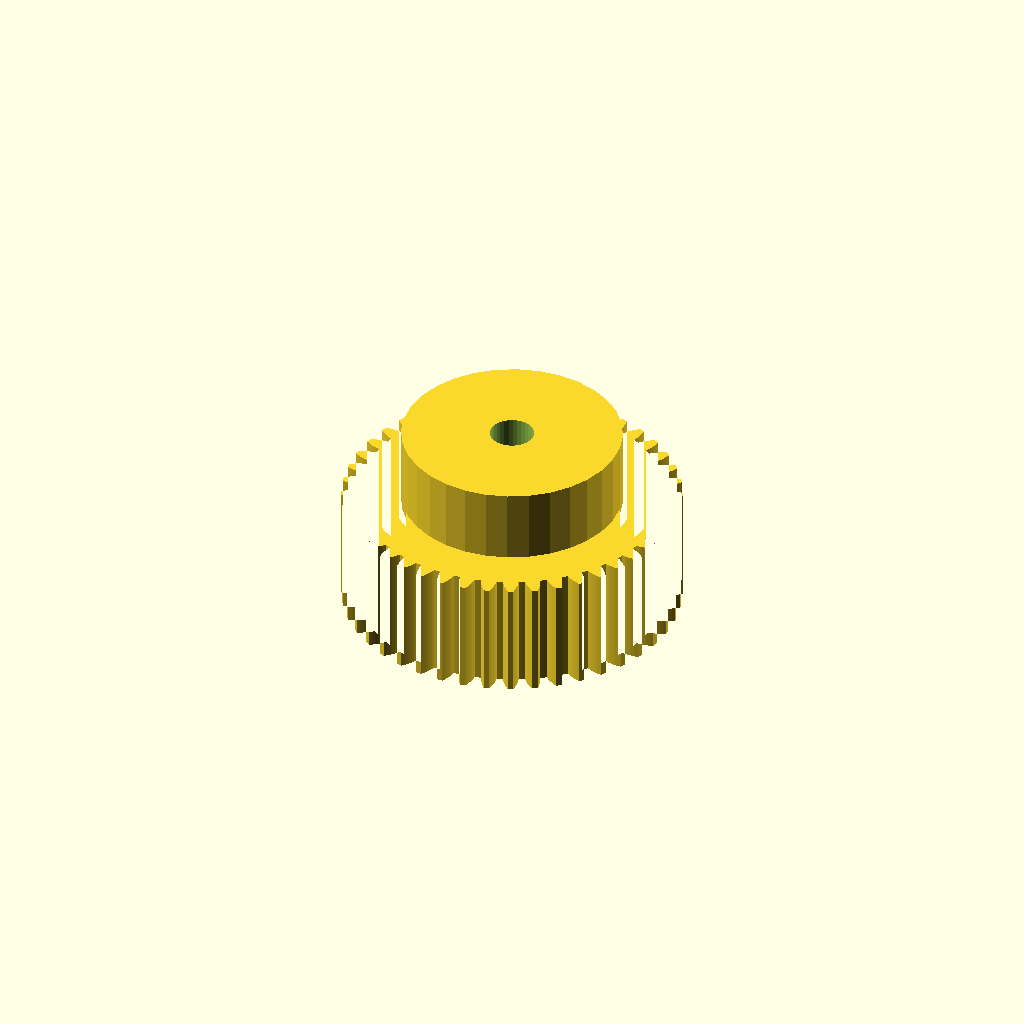
Cell 1: rendered with the file's own defaults.
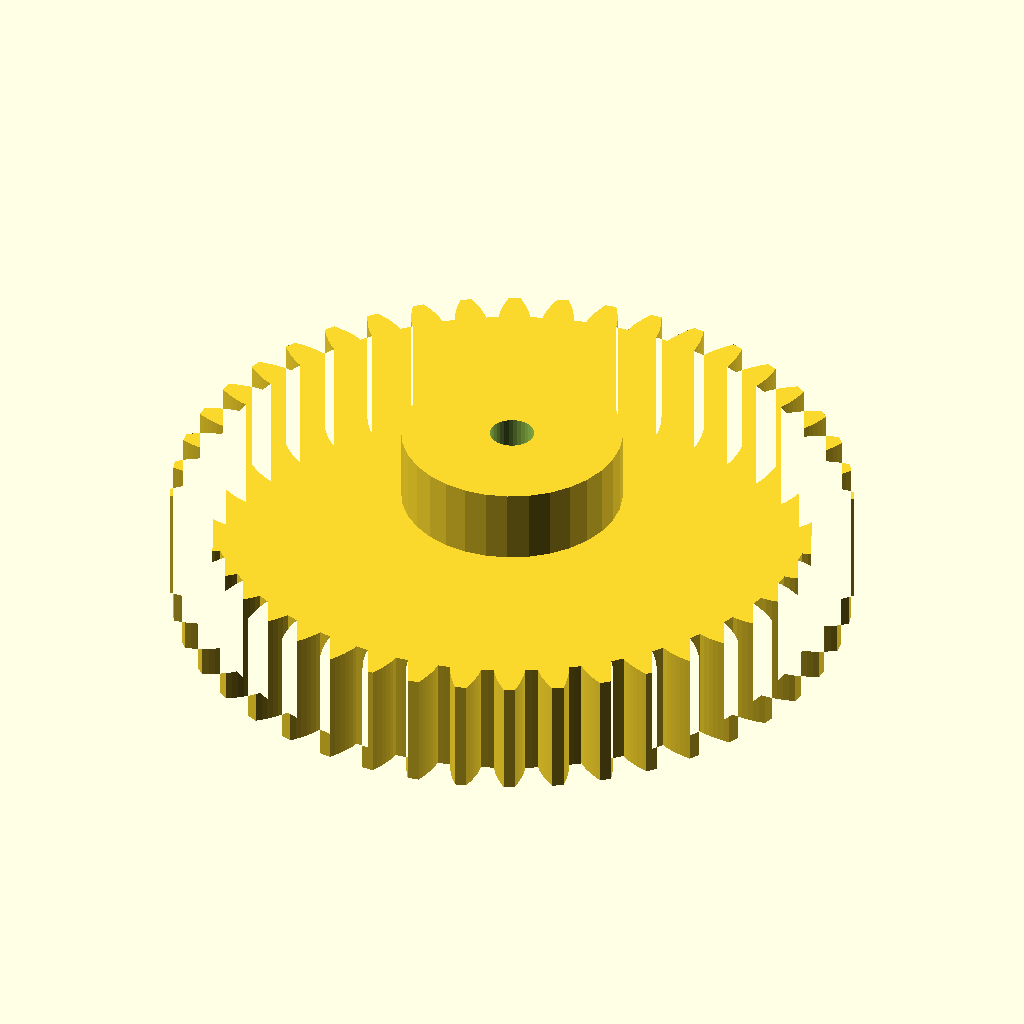
Cell 2 — module_m set to 2, the other parameters unchanged.
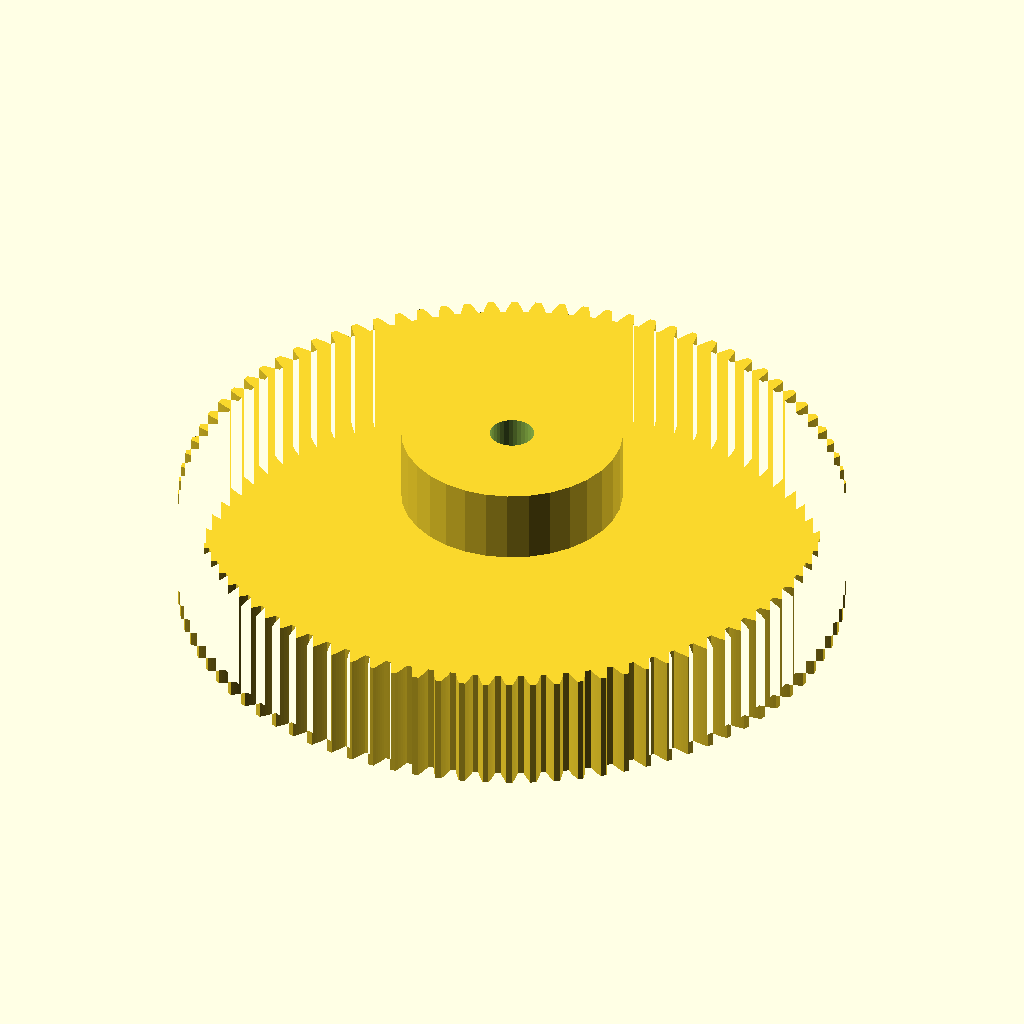
Cell 3: the same model with teeth = 88.
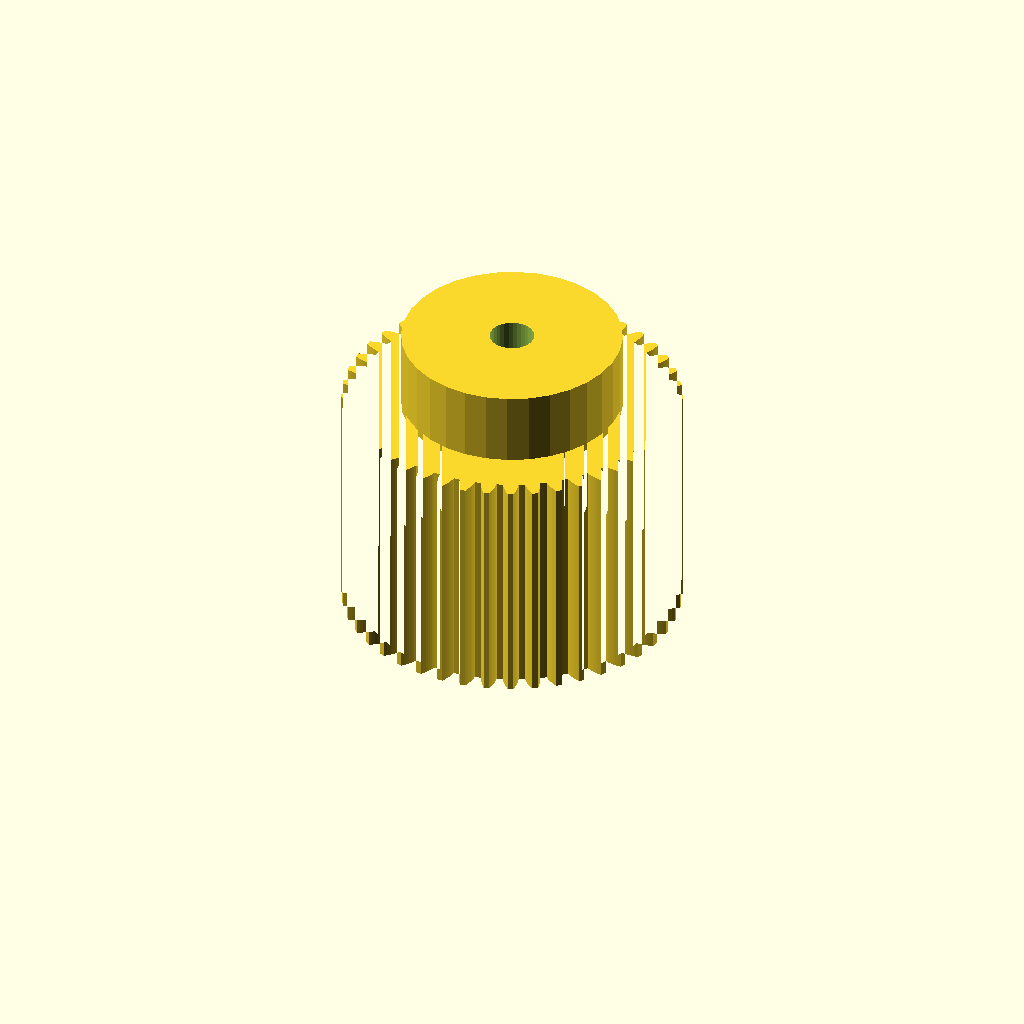
Cell 4: the same model with face_w = 32.
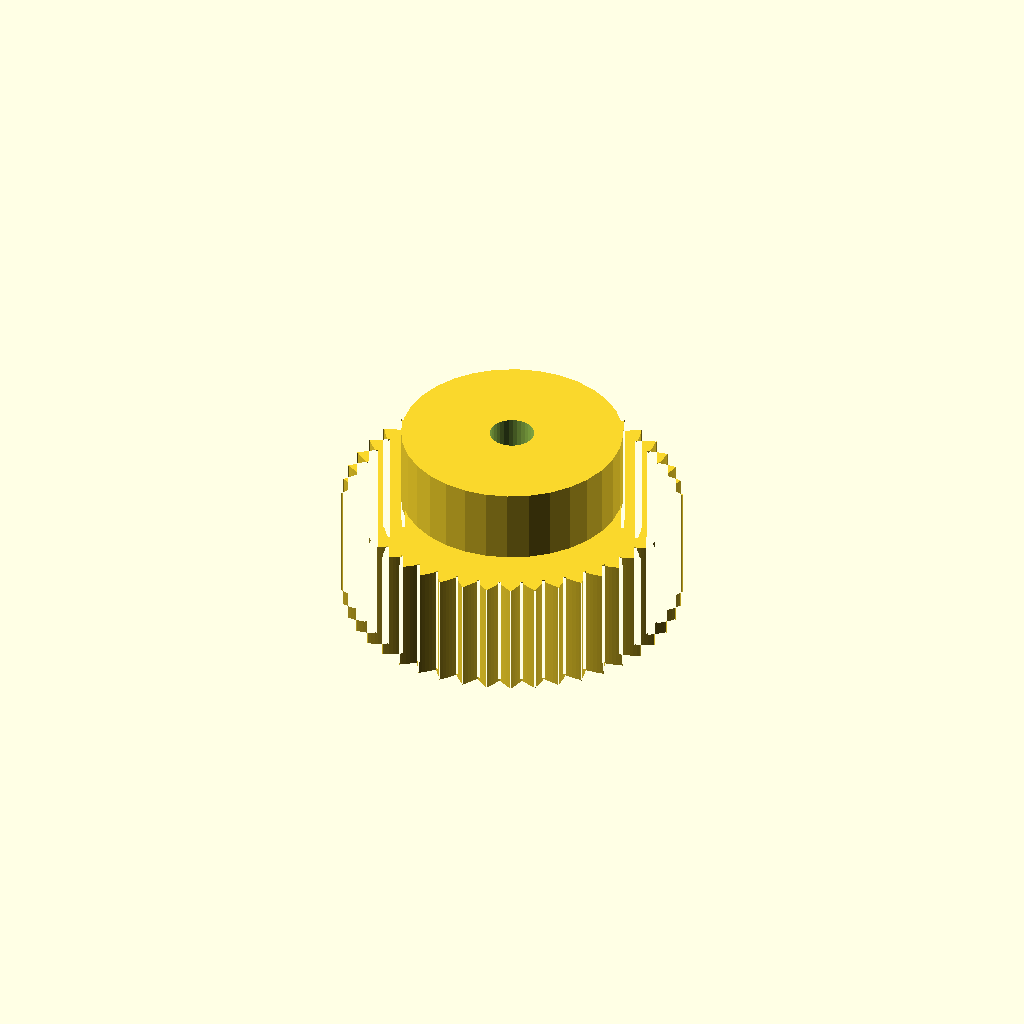
Cell 5: pa = 40 (everything else at default).
All cells are drawn from one camera (rotation 55°, 0°, 25°, orthographic, colour scheme Cornfield), so only the parameter changes between them.
The OpenSCAD source (optional_data/data/gen2/spurgears/part_0061.scad):
$fn = 32;

// ----------------------------------------------------------------------
// Spur gear: m=1 z=44, 46 mm tip diameter x 26 mm
// ----------------------------------------------------------------------

// --- parameters (mm) ---
module_m = 1;             // module
teeth = 44;               // number of teeth
face_w = 16;              // face width
pa = 20;                  // pressure angle, deg
bore_d = 6;               // shaft bore
hub_d = 29.9;             // hub diameter
hub_h = 10;               // hub above the face

/* --- involute profile --- */
pitch_r = module_m * teeth / 2;
base_r = pitch_r * cos(pa);
tip_r = pitch_r + module_m;
root_r = pitch_r - 1.25 * module_m;
flank_steps = 6;

function inv_deg(a) = (tan(a) - a * PI / 180) * 180 / PI;
function flank_r(i) = root_r + (tip_r - root_r) * i / flank_steps;
function half_angle(r) = 90 / teeth + inv_deg(pa) - inv_deg(acos(min(1, base_r / r)));
function tooth_pt(k, i, side) =
    let (r = flank_r(i), a = k * 360 / teeth + side * half_angle(r))
    [r * cos(a), r * sin(a)];

module tooth_profile() {
  polygon(points = [
    for (k = [0 : teeth - 1])
      each [
        for (i = [0 : flank_steps]) tooth_pt(k, i, -1),
        for (i = [flank_steps : -1 : 0]) tooth_pt(k, i, 1),
        let (ta = (k + 0.5) * 360 / teeth)
          [root_r * cos(ta), root_r * sin(ta)]
      ]
  ]);
}

module gear_disc() {
  linear_extrude(height = face_w) tooth_profile();
}

module hub_boss() {
  translate([0, 0, face_w - 1]) cylinder(h = hub_h + 1, d = hub_d);
}

difference() {
  union() {
    gear_disc();
    hub_boss();
  }
  translate([0, 0, -1]) cylinder(h = face_w + hub_h + 3, d = bore_d);
}
Customizer parameters (derived from the source; name, type, default, range or options):
module_m: number, default 1
teeth: number, default 44
face_w: number, default 16
pa: number, default 20
bore_d: number, default 6
hub_d: number, default 29.9
hub_h: number, default 10
flank_steps: number, default 6
